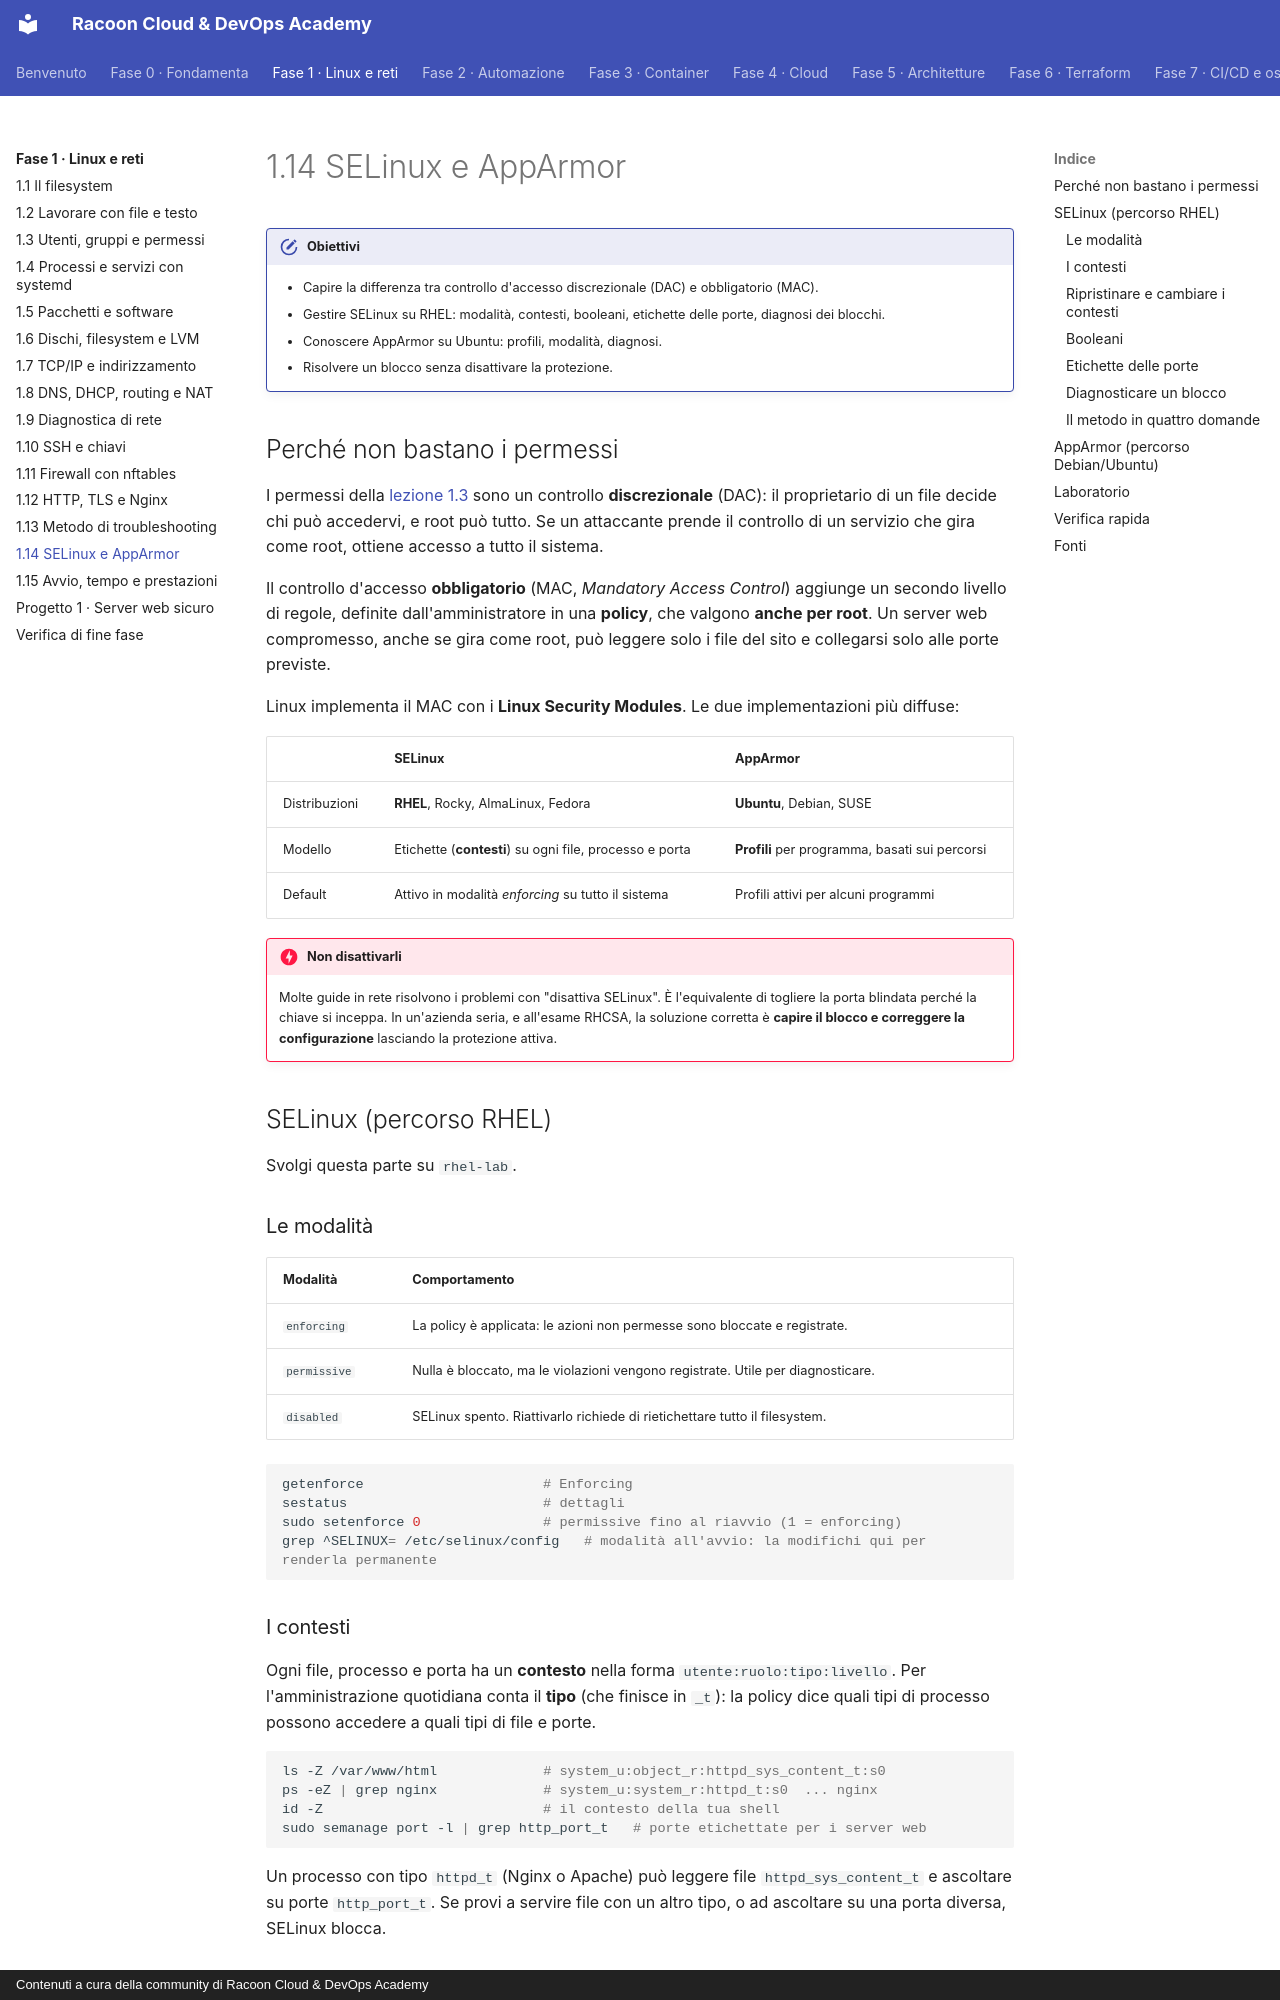

repository: imredracoon/racoon-cloud-devops-academy · page: fase-1/14-selinux-apparmor/index.html · generator: mkdocs · copyright: Contenuti a cura della community di Racoon Cloud & DevOps Academy

# 1.14 SELinux e AppArmor

!!! obiettivi "Obiettivi"
    - Capire la differenza tra controllo d'accesso discrezionale (DAC) e obbligatorio (MAC).
    - Gestire SELinux su RHEL: modalità, contesti, booleani, etichette delle porte, diagnosi dei blocchi.
    - Conoscere AppArmor su Ubuntu: profili, modalità, diagnosi.
    - Risolvere un blocco senza disattivare la protezione.

## Perché non bastano i permessi

I permessi della [lezione 1.3](03-permessi.md) sono un controllo **discrezionale** (DAC): il proprietario di un file decide chi può
accedervi, e root può tutto. Se un attaccante prende il controllo di un servizio che gira come root, ottiene
accesso a tutto il sistema.

Il controllo d'accesso **obbligatorio** (MAC, *Mandatory Access Control*) aggiunge un secondo livello di regole,
definite dall'amministratore in una **policy**, che valgono **anche per root**. Un server web compromesso, anche
se gira come root, può leggere solo i file del sito e collegarsi solo alle porte previste.

Linux implementa il MAC con i **Linux Security Modules**. Le due implementazioni più diffuse:

| | SELinux | AppArmor |
|---|---|---|
| Distribuzioni | **RHEL**, Rocky, AlmaLinux, Fedora | **Ubuntu**, Debian, SUSE |
| Modello | Etichette (**contesti**) su ogni file, processo e porta | **Profili** per programma, basati sui percorsi |
| Default | Attivo in modalità *enforcing* su tutto il sistema | Profili attivi per alcuni programmi |

!!! danger "Non disattivarli"
    Molte guide in rete risolvono i problemi con "disattiva SELinux". È l'equivalente di togliere la porta blindata
    perché la chiave si inceppa. In un'azienda seria, e all'esame RHCSA, la soluzione corretta è **capire il blocco e
    correggere la configurazione** lasciando la protezione attiva.

## SELinux (percorso RHEL)

Svolgi questa parte su `rhel-lab`.

### Le modalità

| Modalità | Comportamento |
|---|---|
| `enforcing` | La policy è applicata: le azioni non permesse sono bloccate e registrate. |
| `permissive` | Nulla è bloccato, ma le violazioni vengono registrate. Utile per diagnosticare. |
| `disabled` | SELinux spento. Riattivarlo richiede di rietichettare tutto il filesystem. |

```bash
getenforce                      # Enforcing
sestatus                        # dettagli
sudo setenforce 0               # permissive fino al riavvio (1 = enforcing)
grep ^SELINUX= /etc/selinux/config   # modalità all'avvio: la modifichi qui per renderla permanente
```

### I contesti

Ogni file, processo e porta ha un **contesto** nella forma `utente:ruolo:tipo:livello`. Per l'amministrazione
quotidiana conta il **tipo** (che finisce in `_t`): la policy dice quali tipi di processo possono accedere a quali
tipi di file e porte.

```bash
ls -Z /var/www/html             # system_u:object_r:httpd_sys_content_t:s0
ps -eZ | grep nginx             # system_u:system_r:httpd_t:s0  ... nginx
id -Z                           # il contesto della tua shell
sudo semanage port -l | grep http_port_t   # porte etichettate per i server web
```

Un processo con tipo `httpd_t` (Nginx o Apache) può leggere file `httpd_sys_content_t` e ascoltare su porte
`http_port_t`. Se provi a servire file con un altro tipo, o ad ascoltare su una porta diversa, SELinux blocca.

### Ripristinare e cambiare i contesti

Un errore classico: **sposti** (`mv`) un file da un'altra directory. Il file conserva il contesto di origine
(per esempio `user_home_t`) e il server web non può leggerlo. Con `cp`, invece, il nuovo file prende il contesto
della directory di destinazione.

```bash
restorecon -Rv /var/www/html                   # riporta i file al contesto previsto dalla policy
sudo semanage fcontext -a -t httpd_sys_content_t "/srv/sito(/.*)?"   # regola permanente per una nuova directory
sudo restorecon -Rv /srv/sito                  # applica la regola
```

`chcon` cambia il contesto direttamente, ma la modifica si perde al primo `restorecon` o alla rietichettatura:
per una soluzione permanente usa sempre `semanage fcontext` seguito da `restorecon`.

### Booleani

I **booleani** sono interruttori che attivano parti della policy senza scriverne di nuove:

```bash
getsebool -a | grep httpd                      # elenco dei booleani di httpd
sudo setsebool -P httpd_can_network_connect on # -P = permanente
semanage boolean -l | grep httpd_can_network   # con descrizione
```

### Etichette delle porte

```bash
sudo semanage port -a -t http_port_t -p tcp 8081   # permette ai server web di ascoltare sulla 8081
sudo semanage port -l | grep 8081
```
